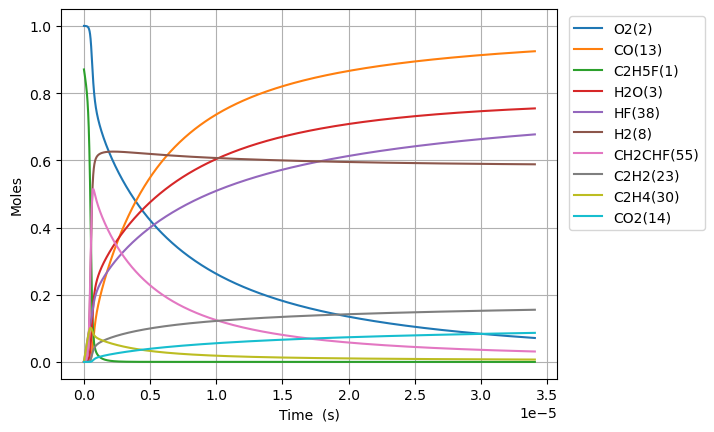

Source data for this figure (header and first rows):
Time (s), Volume (m^3), N2, Ne, C2H5F(1), O2(2), H2O(3), CH4(4), OH(5), C2H4(30), HF(38), C2H4(126), H2(8), H2CC(24), HCO(15), CO(13), HO2(11), H2O2(12), C2H4F(62), H(6), CH2CHF(55), C2H4F(61), C2H3(29), CH2O(20)
0.0, 0.1386, 3.76, 0.0, 0.8704, 1.0, 0.0, 0.0, 0.0, 0.0, 0.0, 0.0, 0.0, 0.0, 0.0, 0.0, 0.0, 0.0, 0.0, 0.0, 0.0, 0.0, 0.0, 0.0
1.2291092944486827e-21, 0.1386, 3.76, 0.0, 0.8704, 1.0, 2.9625549160469723e-46, 7.19160446170982e-18, 7.699344629860956e-34, 3.220211792144219e-16, 3.2202117921442193e-16, 1.6518454596022276e-34, 5.321892517400089e-33, 5.320463483052235e-33, 1.0645187019133043e-45, 7.805640265688176e-46, 4.897894256754541e-19, 6.448171419230813e-35, 2.029544767706114e-19, 5.476801524056682e-24, 7.5880800208951485e-31, 2.868404257048871e-19, 1.6517686082990438e-34, 9.194667948623228e-35
3.441506024456311e-21, 0.1386, 3.76, 0.0, 0.8704, 1.0, 3.517145196479667e-45, 2.0136492492787533e-17, 4.6504041564988365e-33, 9.016593018003808e-16, 9.01659301800381e-16, 9.977146575801872e-34, 3.214423080613715e-32, 3.213559943763148e-32, 1.263796633282803e-44, 9.266856124941418e-45, 1.371410391891277e-18, 3.894695537215404e-34, 5.682725349565605e-19, 1.5335046745060558e-23, 4.583200332614034e-30, 8.031531919725244e-19, 9.976682394134466e-34, 5.553579440993354e-34
7.866299484471569e-21, 0.1386, 3.76, 0.0, 0.8704, 1.0, 3.4531540103939626e-44, 4.6026268554943084e-17, 2.2389694184577957e-32, 2.060935546972297e-15, 2.0609355469722977e-15, 4.803566596229905e-33, 1.5476063442160372e-31, 1.5471907808709867e-31, 1.2408030420770648e-43, 9.098254295822363e-44, 3.134652324322944e-18, 1.8751282487123096e-33, 1.298908651323852e-18, 3.505154709787572e-23, 2.2066136700663554e-29, 1.8357787245031603e-18, 4.8033431129459684e-33, 2.673809439497023e-33
1.6715886404502084e-20, 0.1386, 3.76, 0.0, 0.8704, 1.0, 3.054275616576714e-43, 9.78058206792547e-17, 9.77816768089713e-32, 4.379488037316123e-15, 4.3794880373161264e-15, 2.0978437333916777e-32, 6.758803498711059e-31, 6.7569886234701095e-31, 1.0974762443544256e-42, 8.047302890430686e-43, 6.6611361891863634e-18, 8.189177702423019e-33, 2.76018088404001e-18, 7.44845874467357e-23, 9.636861626433984e-29, 3.90102978954588e-18, 2.0977461325525418e-32, 1.1677228295137853e-32
3.441506024456311e-20, 0.1386, 3.76, 0.0, 0.8704, 1.0, 2.567302689797915e-42, 2.0136492492788008e-16, 4.082192523628621e-31, 9.01659301800375e-15, 9.016593018003766e-15, 8.758084624082648e-32, 2.8216674141771777e-30, 2.8209097387086893e-30, 9.224949133784858e-42, 6.764242965821281e-42, 1.3714103918913542e-17, 3.418820486476076e-32, 5.682725349398626e-18, 1.5335082671737416e-22, 4.0232000269860416e-28, 8.031531919557105e-18, 8.757677161316307e-32, 4.8750129467077566e-32
6.981340792468517e-20, 0.1386, 3.76, 0.0, 0.8704, 1.0, 2.104829855232993e-41, 4.084831334251391e-16, 1.6677088449483725e-30, 1.8290802979378912e-14, 1.8290802979378972e-14, 3.577963337006796e-31, 1.1527432080679932e-29, 1.1524336722783011e-29, 7.563170656144314e-41, 5.545735061662832e-41, 2.782003937836926e-17, 1.3966997220909844e-31, 1.152781427982105e-17, 3.1108393955032515e-22, 1.6436084847675993e-27, 1.62925361792827e-17, 3.5777968764172287e-31, 1.9916018566379894e-31
1.406101032849293e-19, 0.1386, 3.76, 0.0, 0.8704, 1.0, 1.7045457885536556e-40, 8.227195504196907e-16, 6.741145798088796e-30, 3.683922290212883e-14, 3.683922290212908e-14, 1.4462699865636394e-30, 4.6595723599346595e-29, 4.658321161620385e-29, 6.124851689076452e-40, 4.4910800356711096e-40, 5.603191029728611e-17, 5.645683589763982e-31, 2.321799213948668e-17, 6.265527023829238e-22, 6.643728285490015e-27, 3.281454469754645e-17, 1.4462027015389354e-30, 8.050373135502874e-31
2.8220349400541753e-19, 0.1386, 3.76, 0.0, 0.8704, 1, 1.371966743381086e-39, 1.6511923844089281e-15, 2.7105850792715223e-29, 7.393606274762706e-14, 7.39360627476281e-14, 5.815387998935523e-30, 1.8735935565211415e-28, 1.8730904510308109e-28, 4.929813490692365e-39, 3.614811927571824e-39, 1.1245565213514158e-16, 2.2701045408253014e-30, 4.659834785410106e-17, 1.2575003767149045e-21, 2.6714139231533056e-26, 6.58585617293243e-17, 5.8151174569093704e-30, 3.237019631948874e-30
5.65390275446394e-19, 0.1386, 3.76, 0.0, 0.8704, 1, 1.1009169091117807e-38, 3.3081380523879397e-15, 1.087065852670938e-28, 1.4812974243861712e-13, 1.4812974243862128e-13, 2.3322306809246738e-29, 7.51394818001704e-28, 7.511930468685526e-28, 3.9558648579072536e-38, 2.9006589185331887e-38, 2.2530313581093936e-16, 9.104134537778766e-30, 9.335905926446228e-17, 2.519436320045984e-21, 1.0713564648809595e-25, 1.3194659577388118e-16, 2.33212218796794e-29, 1.2981896524475894e-29
1.1317638383283469e-18, 0.1386, 3.76, 0.0, 0.8704, 1, 8.820732278369931e-38, 6.622029388348107e-15, 4.353933532103021e-28, 2.965171018205719e-13, 2.965171018205885e-13, 9.341087524400776e-29, 3.0094985531356414e-27, 3.0086903894989613e-27, 3.169505753771887e-37, 2.324056927948512e-37, 4.509981031628826e-16, 3.646402506469586e-29, 1.8688048200971464e-16, 5.043470585376485e-21, 4.291014023478005e-25, 2.641226637869999e-16, 9.340653038713706e-29, 5.199529937426856e-29
2.2645109640922528e-18, 0.1386, 3.76, 0.0, 0.8704, 1, 7.061949231092461e-37, 1.3249812060277024e-14, 1.7427080935061083e-27, 5.932918205843794e-13, 5.932918205844457e-13, 3.738869327450344e-28, 1.2045837404810865e-26, 1.2042602430618414e-26, 2.5375317980450404e-36, 1.860658667330845e-36, 9.023880378681602e-16, 1.4595112825047128e-28, 3.7392332719833916e-16, 1.0092188630709854e-20, 1.7175238785628986e-24, 5.28474799509257e-16, 3.7386954616013003e-28, 2.0811670166736253e-28
4.530005215620065e-18, 0.1386, 3.76, 0.0, 0.8704, 1, 5.6517056963057405e-36, 2.650537740416918e-14, 6.97310245918796e-27, 1.1868412581115869e-12, 1.1868412581118516e-12, 1.4960347092727096e-27, 4.819904175113727e-26, 4.818609593197809e-26, 2.0307966457945503e-35, 1.4890924242014072e-35, 1.8051679072842778e-15, 5.839946231489903e-28, 7.480090163680671e-16, 2.0192222780057845e-20, 6.872332681850844e-24, 1.05717906973785e-15, 1.4959651736216878e-27, 8.327378953040173e-28
9.060993718675689e-18, 0.1386, 3.76, 0.0, 0.8704, 1, 4.522223314184327e-35, 5.301650809209079e-14, 2.7896951270534045e-26, 2.37394013316437e-12, 2.3739401331654306e-12, 5.985112740427382e-27, 1.9282756595446614e-25, 1.9277576057667019e-25, 1.6249458650365093e-34, 1.191500181656249e-34, 3.610727646138768e-15, 2.3363587670475306e-27, 1.4961803898774381e-15, 4.0402683313413594e-20, 2.749380563485767e-23, 2.1145876053313515e-15, 5.984834819273169e-27, 3.331493860190654e-27
1.8122970724786936e-17, 0.1386, 3.76, 0.0, 0.8704, 1, 3.618122269442726e-34, 1.0603876946848322e-13, 1.1159689353012718e-25, 4.748137883263412e-12, 4.748137883267654e-12, 2.3942397371108925e-26, 7.713731479140052e-25, 7.711658001578631e-25, 1.3000801238225529e-33, 9.532906484210526e-34, 7.221847123936758e-15, 9.346195671199644e-27, 2.9925231175758425e-15, 8.086517331824162e-20, 1.0998417247059443e-22, 4.2294046570636156e-15, 2.394128773001822e-26, 1.33270602717089e-26
3.624692473700943e-17, 0.1386, 3.76, 0.0, 0.8704, 1, 2.8946353958019153e-33, 2.120832922234648e-13, 4.464057911326879e-25, 9.4965333834354e-12, 9.496533383452365e-12, 9.577347015376318e-26, 3.0856190181260124e-24, 3.0847887182788232e-24, 1.0401134732084643e-32, 7.626687163243888e-33, 1.4444086079888782e-14, 3.738630394451621e-26, 5.9852084956913005e-15, 1.619564290761839e-19, 4.399545862129562e-22, 8.459038682709193e-15, 9.576904848150555e-26, 5.331041239205865e-26
7.249483276145443e-17, 0.1386, 3.76, 0.0, 0.8704, 1, 2.315763551281373e-32, 4.241723377422151e-13, 1.7856599149574646e-24, 1.8993324383674977e-11, 1.8993324383742835e-11, 3.8310154378670686e-25, 1.2342734160372728e-23, 1.2339405892685757e-23, 8.321105268279387e-32, 6.101494435460001e-32, 2.888856399321701e-14, 1.4954825834793646e-25, 1.1970578942796838e-14, 3.2480404355177396e-19, 1.759854104797199e-21, 1.691830642272455e-14, 3.8308399332229767e-25, 2.1324600478467736e-25
1.449906488103444e-16, 0.1386, 3.76, 0.0, 0.8704, 1, 1.8526332568912824e-31, 8.48350428814864e-13, 7.142715687374728e-24, 3.798690638373657e-11, 3.798690638400798e-11, 1.532420715183724e-24, 4.9371494665361253e-23, 4.935812545280544e-23, 6.656963177900303e-31, 4.881253288123237e-31, 5.77775198255702e-14, 5.981991185558268e-25, 2.394131860050655e-14, 6.531596840742621e-19, 7.039487672891523e-21, 3.3836840657652194e-14, 1.5323516052977427e-24, 8.529928298789138e-25
2.8998228090812436e-16, 0.1386, 3.76, 0.0, 0.8704, 1, 1.4821160866648422e-30, 1.6967066111007551e-12, 2.857103501359032e-23, 7.597407038218948e-11, 7.59740703832751e-11, 6.1297056494001714e-24, 1.9748742946289374e-22, 1.9743350428743405e-22, 5.3256020785255805e-30, 3.905025497812708e-30, 1.155554315130635e-13, 2.3928086443670188e-24, 4.788279296992184e-14, 1.3205126092643556e-18, 2.8158091065006036e-20, 6.767390414709596e-14, 6.129437949964195e-24, 3.411989742913837e-24
5.799655451036843e-16, 0.1386, 3.76, 0.0, 0.8704, 1, 1.185697485398738e-29, 3.39341897623491e-12, 1.1428464624998732e-22, 1.519483983724142e-10, 1.5194839837675672e-10, 2.451881784291684e-23, 7.899552974518403e-22, 7.897360117675772e-22, 4.26049419843864e-29, 3.124029179218566e-29, 2.3111125497919787e-13, 9.571258915900754e-24, 9.57657219247462e-14, 2.6977850191040988e-18, 1.1263262793072505e-19, 1.3534801120434412e-13, 2.4517816974470626e-23, 1.3648002233251172e-23
1.159932073494804e-15, 0.1386, 3.76, 0.0, 0.8704, 1, 9.485611524984276e-29, 6.7868437087527134e-12, 4.571408907255303e-22, 3.038970543261392e-10, 3.0389705434350916e-10, 9.807485920881322e-23, 3.1598537729394554e-21, 3.158947953598038e-21, 3.408400246756761e-28, 2.4992262701875687e-28, 4.62222902276057e-13, 3.828508432525119e-23, 1.9153150069845255e-13, 5.622595939654651e-18, 4.505309024505216e-19, 2.7069614563233556e-13, 9.807141518251262e-23, 5.459214677401786e-23
2.3198651302770437e-15, 0.1386, 3.76, 0.0, 0.8704, 1, 7.588522960693364e-28, 1.3573693182786288e-11, 1.8285785210123796e-21, 6.077943661266914e-10, 6.077943661961716e-10, 3.9229539133828213e-22, 1.263965164918594e-20, 1.2635798965752798e-20, 2.7267219506096393e-27, 1.999381249947908e-27, 9.24446198328137e-13, 1.5314043450218459e-22, 3.830627417027564e-13, 1.2153281088504881e-17, 1.802123298344427e-18, 5.413920957427207e-13, 3.9228609077891077e-22, 2.183692733195943e-22
4.639731243841523e-15, 0.1386, 3.76, 0.0, 0.8704, 1, 6.0708655991411834e-27, 2.714739216684531e-11, 7.314426773362052e-21, 1.2155889893002046e-09, 1.2155889895781246e-09, 1.569147705909687e-21, 5.056045083676337e-20, 5.054320487214382e-20, 2.1813779385699627e-26, 1.5995035943949095e-26, 1.8488927962657378e-12, 6.125619314337848e-22, 7.661239575442127e-13, 2.793889585135499e-17, 7.208483827183588e-18, 1.082782720984475e-12, 1.569146307006832e-21, 8.734817500482931e-22
9.279463470970482e-15, 0.1386, 3.76, 0.0, 0.8704, 1, 4.8567653462075036e-26, 5.4294790278930834e-11, 2.925859465398552e-20, 2.4311782339368665e-09, 2.431178235048544e-09, 6.2763169718989504e-21, 2.022564607625006e-19, 2.0217279515811953e-19, 1.7451019849689982e-25, 1.2795999147669184e-25, 3.697786015474659e-12, 2.450248104766326e-21, 1.5322413246007952e-12, 7.040703311142644e-17, 2.8833846630573226e-17, 2.1655588715789135e-12, 6.2765977854787325e-21, 3.4939625881784436e-21
1.85589279252284e-14, 0.1386, 3.76, 0.0, 0.8704, 1, 3.8855277824584957e-25, 1.0858958707897169e-10, 1.1704145114720042e-19, 4.8623567163687326e-09, 4.862356720815424e-09, 2.5103071357161767e-20, 8.091429083102611e-19, 8.086907931820751e-19, 1.3960806142275531e-24, 1.0236749099041775e-24, 7.39557254722702e-12, 9.800993114575664e-21, 3.0644558005468395e-12, 1.9893037756799492e-16, 1.1533464960717426e-16, 4.331090773427478e-12, 2.5106485603326663e-20, 1.3976131722055647e-20
3.711785683374423e-14, 0.1386, 3.76, 0.0, 0.8704, 1, 3.1086065998320575e-24, 2.1717918298253177e-10, 4.682223282110473e-19, 9.72471365386664e-09, 9.724713671653236e-09, 1.003947055249411e-19, 3.2375077503350783e-18, 3.23475968751647e-18, 1.116862778051312e-23, 8.189317790740381e-24, 1.4791145984066945e-11, 3.9203973348900744e-20, 6.1288037224759206e-12, 6.303208583585026e-16, 4.613326482463425e-16, 8.66207298149102e-12, 1.0042668593477511e-19, 5.590677113881092e-20
5.5676785742260065e-14, 0.1386, 3.76, 0.0, 0.8704, 1, 8.888974709496784e-24, 3.257687811895692e-10, 9.950554500960773e-19, 1.4587070563998724e-08, 1.4587070601794996e-08, 2.1331293060993552e-19, 6.881078759638042e-18, 6.873859108631468e-18, 3.1935266609064775e-23, 2.3416196361108927e-23, 2.218671979423922e-11, 8.330844374729533e-20, 9.19307061714737e-12, 1.2360506432982057e-15, 9.803231228894071e-16, 1.2992973595648592e-11, 2.1340780590649168e-19, 1.188051829809446e-19
7.42357146507759e-14, 0.1386, 3.76, 0.0, 0.8704, 1, 1.8750001157511103e-23, 4.3435838170008333e-10, 1.6975778968694325e-18, 1.944942744676499e-08, 1.94494275112406e-08, 3.6384621566686755e-19, 1.1740470140755498e-17, 1.1725986685025819e-17, 6.736067156374381e-23, 4.9391282893994465e-23, 2.958229397774097e-11, 1.4211440425911657e-19, 1.2257256487266472e-11, 2.0161152447990615e-15, 1.672302156965157e-15, 1.7323792617627768e-11, 3.64050340301627e-19, 2.0267283849196353e-19
1.1135357246780757e-13, 0.1386, 3.76, 0.0, 0.8704, 1, 5.121470228242732e-23, 6.515375881272267e-10, 3.515069901554591e-18, 2.9174141148071622e-08, 2.917414128155888e-08, 7.531572729544769e-19, 2.431461410326198e-17, 2.4277137294785744e-17, 1.8398263580375835e-22, 1.349017422595449e-22, 4.437344322091702e-11, 2.942298235950752e-19, 1.8385438076232488e-11, 3.985383668577472e-15, 3.462241634040759e-15, 2.5985239175097705e-11, 7.537260093309323e-19, 4.196262442719287e-19
1.4847143028483925e-13, 0.1386, 3.76, 0.0, 0.8704, 1, 1.0716317651312277e-22, 8.687168030250674e-10, 5.978942234242486e-18, 3.889885474874438e-08, 3.889885497576913e-08, 1.280696583996333e-18, 4.1364865229561637e-17, 4.128900536628269e-17, 3.849527510587521e-22, 2.8225739749580343e-22, 5.916459383693491e-11, 5.004078675688135e-19, 2.4513321731493185e-11, 6.595706113789347e-15, 5.8882892080052495e-15, 3.4646385703377826e-11, 1.2819003034797142e-18, 7.137032590704261e-19
1.8558928810187092e-13, 0.1386, 3.76, 0.0, 0.8704, 1, 1.9509551843450387e-22, 1.085896026998649e-09, 9.13561275246418e-18, 4.8623568241595185e-08, 4.862356858843437e-08, 1.9562605999799474e-18, 6.321505054659304e-17, 6.308019772397411e-17, 7.007909101359907e-22, 5.13834784596963e-22, 7.395574592383567e-11, 7.645101521551931e-19, 3.064088619015015e-11, 9.892842160780872e-15, 8.995854994992052e-15, 4.330721078335833e-11, 1.958469292096612e-18, 1.0904225453861236e-18
2.5982500373593423e-13, 0.1386, 3.76, 0.0, 0.8704, 1, 5.151749554584014e-22, 1.5202545027430783e-09, 1.7572545377974416e-17, 6.807299489705823e-08, 6.80729955640029e-08, 3.760239516288783e-18, 1.2164454566586902e-16, 1.2130065724953025e-16, 1.8502884337691434e-21, 1.3566463686342351e-21, 1.0353805460254829e-10, 1.4701259052137277e-18, 4.289503759009647e-11, 1.8590493459043436e-14, 1.7298172839004133e-14, 6.062787648515287e-11, 3.7661350143683574e-18, 2.0970456753723217e-18
4.082964350040609e-13, 0.1386, 3.76, 0.0, 0.8704, 1, 1.9926779615596502e-21, 2.3889715647407216e-09, 4.289840260705475e-17, 1.0697184689510995e-07, 1.0697184852217513e-07, 9.165554776551953e-18, 2.972183337803811e-16, 2.959351498221642e-16, 7.154716703561764e-21, 5.245679538650783e-21, 1.6270268986866805e-10, 3.586661860484928e-18, 6.739945493365082e-11, 4.434669578002306e-14, 4.219948010272911e-14, 9.526529458658051e-11, 9.188584953681735e-18, 5.117216152737834e-18
5.567678662721876e-13, 0.1386, 3.76, 0.0, 0.8704, 1, 4.946479289136209e-21, 3.257688774209778e-09, 7.951628292309015e-17, 1.458706971411584e-07, 1.4587070015521913e-07, 1.696538211569465e-17, 5.513613210424236e-16, 5.482269533617983e-16, 1.7756112848477328e-20, 1.3017957870013525e-20, 2.2186734903257284e-10, 6.644412277574895e-18, 9.189868816355909e-11, 8.125877487224626e-14, 7.817115322310978e-14, 1.2989749107183236e-10, 1.702277050403648e-17, 9.481622786924771e-18
8.537107288084409e-13, 0.1386, 3.76, 0.0, 0.8704, 1, 1.7975768964819626e-20, 4.9951236354264035e-09, 1.867154451459968e-16, 2.236683923788363e-07, 2.2366839944684363e-07, 3.971632712464366e-17, 1.2968992114060808e-15, 1.2857060424508264e-15, 6.448943532137052e-20, 4.7276881828014795e-20, 3.401967390246016e-10, 1.5582705416296033e-17, 1.4088161408274536e-10, 1.885286769560686e-13, 1.8330528859235211e-13, 1.9914622845883422e-10, 3.992545796833577e-17, 2.2245798946674055e-17
1e-12, 0.1386, 3.76, 0.0, 0.8704, 1, 3.002059959531209e-20, 5.851073301302403e-09, 2.562541481745462e-16, 2.619955212904751e-07, 2.6199553098291225e-07, 5.4406789525938715e-17, 1.781772899394214e-15, 1.7631933278038291e-15, 1.0764891553166124e-19, 7.891157151276281e-20, 3.9849189555750965e-10, 2.1369982490753558e-17, 1.6500550075065694e-10, 2.5776209909224264e-13, 2.513627205906435e-13, 2.3325403397083665e-10, 5.4755981617366734e-17, 3.051539615919776e-17
1.4475964538809476e-12, 0.1386, 3.76, 0.0, 0.8704, 1, 8.993808237517908e-20, 8.469995126928632e-09, 5.375937133220545e-16, 3.7926376183691186e-07, 3.792637821307218e-07, 1.136304037433979e-16, 3.747375104075059e-15, 3.692190308214307e-15, 3.2225394758619273e-19, 2.362015380909204e-19, 5.768558056122317e-10, 4.475027094732922e-17, 2.387853506257376e-10, 5.367731915500495e-13, 5.262681310912133e-13, 3.375811112312303e-10, 1.1467586422063651e-16, 6.394026880423272e-17
2.0414821789534543e-12, 0.1386, 3.76, 0.0, 0.8704, 1, 2.461824332237959e-19, 1.1944868977139456e-08, 1.0712735538899923e-15, 5.348591032723548e-07, 5.348591436133484e-07, 2.251741409823025e-16, 7.490785633291797e-15, 7.340640569381602e-15, 8.812630276395534e-19, 6.458529403169337e-19, 8.135152542690965e-10, 8.897228523770571e-17, 3.3660632834695754e-10, 1.063187989079499e-12, 1.0460671812676882e-12, 4.759325777408669e-10, 2.280299903734991e-16, 1.2722223728843502e-16
2.635367904025961e-12, 0.1386, 3.76, 0.0, 0.8704, 1, 5.188902523566996e-19, 1.5419745186017306e-08, 1.788909117569172e-15, 6.904544166853973e-07, 6.904544838915644e-07, 3.7399787649840495e-16, 1.2546244414091323e-14, 1.2230975896523914e-14, 1.85584959946751e-18, 1.35993417756869e-18, 1.0501750849040048e-09, 1.4824866264505033e-16, 4.3434463186808843e-10, 1.7676324447435328e-12, 1.742579554987575e-12, 6.142006822610466e-10, 3.80002585623492e-16, 2.1213740018175861e-16
3.2292536290984678e-12, 0.1386, 3.76, 0.0, 0.8704, 1, 9.414202902862226e-19, 1.8894623753528445e-08, 2.6916931086960535e-15, 8.460497020761666e-07, 8.460498029620232e-07, 5.597435950438535e-16, 1.8933492528207937e-14, 1.8363117520858732e-14, 3.3641479411272114e-18, 2.4648921943261326e-18, 1.2868352974243172e-09, 2.225793734979015e-16, 5.320003482252851e-10, 2.649962072385125e-12, 2.615679066083443e-12, 7.523854805148968e-10, 5.706088972622052e-16, 3.1873303019477844e-16
4.417025079243481e-12, 0.1386, 3.76, 0.0, 0.8704, 1, 2.360220105008033e-18, 2.5844387964339265e-08, 5.057125490428797e-15, 1.1572401887911785e-06, 1.157240377467151e-06, 1.0406919638983141e-15, 3.577646536201172e-14, 3.435253490837267e-14, 8.419776751746805e-18, 6.167651842906273e-18, 1.760156867780524e-09, 4.164037732446489e-16, 7.270643411559292e-10, 4.947742978701324e-12, 4.891173316836283e-12, 1.0285053641270467e-09, 1.0677785961358842e-15, 5.971408943523623e-16
5.6047965293884946e-12, 0.1386, 3.76, 0.0, 0.8704, 1, 4.772011119172958e-18, 3.279416160933072e-08, 8.177125935342246e-15, 1.46843056341801e-06, 1.468430867101662e-06, 1.6652058502426974e-15, 5.81777585845153e-14, 5.53082765975271e-14, 1.6995299461980103e-17, 1.2446507563131538e-17, 2.2334799646014153e-09, 6.704454336198084e-16, 9.217990025524462e-10, 7.95537663735067e-12, 7.871542107892401e-12, 1.3042926737852444e-09, 1.7196592246203713e-15, 9.628246268838954e-16
6.792567979533508e-12, 0.1386, 3.76, 0.0, 0.8704, 1, 8.462212903470673e-18, 3.974394468825245e-08, 1.2061743792330648e-14, 1.7796208259572227e-06, 1.7796212718370499e-06, 2.430375261632426e-15, 8.630352560897203e-14, 8.122969587744469e-14, 3.0087692216764967e-17, 2.2029596607984986e-17, 2.7068045871140795e-09, 9.847043237063997e-16, 1.1162050630229224e-09, 1.167165050080785e-11, 1.1555726407396318e-11, 1.5797478775157877e-09, 2.5263749464190645e-15, 1.4161825409668068e-15
9.168110879823534e-12, 0.1386, 3.76, 0.0, 0.8704, 1, 2.0805524264162126e-17, 5.364353914693076e-08, 2.2163847371228714e-14, 2.4020010147743183e-06, 2.4020018264995704e-06, 4.371832835328995e-15, 1.6037286454761875e-13, 1.479670603616839e-13, 7.370190675999317e-17, 5.3935078686447116e-17, 3.653458406225248e-09, 1.7938737881097617e-15, 1.5040342110771159e-09, 2.1225421278108065e-11, 2.1031437274187267e-11, 2.1296637829293983e-09, 4.60477335596151e-15, 2.5874665516286775e-15
1e-11, 0.1386, 3.76, 0.0, 0.8704, 1, 2.7020627660136626e-17, 5.8511033897192314e-08, 2.644814951954747e-14, 2.6199516381177118e-06, 2.6199526036006527e-06, 5.178190215811461e-15, 1.9211418920896443e-13, 1.7603199405258276e-13, 9.559349183076702e-17, 6.99425005597854e-17, 3.98496765223281e-09, 2.134180049285308e-15, 1.639538705790236e-09, 2.5238326573327718e-11, 2.5012803106064774e-11, 2.3219253582615485e-09, 5.479302177060288e-15, 3.081480744925178e-15
1.1543653780113561e-11, 0.1386, 3.76, 0.0, 0.8704, 1, 4.1642063701931736e-17, 6.754317133845562e-08, 3.544104285540374e-14, 3.024380755245504e-06, 3.02438204123426e-06, 6.843671646875499e-15, 2.5926594565460774e-13, 2.3455963094666064e-13, 1.4698167428847645e-16, 1.0750652491427072e-16, 4.600118319168605e-09, 2.843912054930919e-15, 1.8905574123256774e-09, 3.359971371005739e-11, 3.331014334997493e-11, 2.6782566924142132e-09, 7.303883424376986e-15, 4.114066889716763e-15
1.3919196680403588e-11, 0.1386, 3.76, 0.0, 0.8704, 1, 7.323913186929889e-17, 8.144284126092166e-08, 5.197025492199467e-14, 3.6467600473730375e-06, 3.6467619158225024e-06, 9.825452380272038e-15, 3.8425176067091597e-13, 3.410024440941568e-13, 2.5759327209448306e-16, 1.8831654391873047e-16, 5.5467843200657406e-09, 4.134819014548078e-15, 2.2757802337976658e-09, 4.878528340455547e-11, 4.838376424110647e-11, 3.225530185137129e-09, 1.0624571586843162e-14, 5.999028929421281e-15
1.6294739580693616e-11, 0.1386, 3.76, 0.0, 0.8704, 1, 1.1789335758277978e-16, 9.534254891242499e-08, 7.182816907220825e-14, 4.269138891158418e-06, 4.2691414500462655e-06, 1.329756332590697e-14, 5.365941078787963e-13, 4.672905409943014e-13, 4.131944879351391e-16, 3.0191998212694347e-16, 6.493456403071648e-09, 5.66659455461474e-15, 2.6597082143800067e-09, 6.67729301873177e-11, 6.62442554043844e-11, 3.7714878279790925e-09, 1.4567666488384e-14, 8.245386947546783e-15
2.104582538127367e-11, 0.1386, 3.76, 0.0, 0.8704, 1, 2.55774846408196e-16, 1.2314207739492008e-07, 1.2183598828769245e-13, 5.51389523370406e-06, 5.5138994965300035e-06, 2.1639293022023426e-14, 9.283812525809225e-13, 7.793827356007396e-13, 8.900126525489417e-16, 6.496613662494746e-16, 8.386818792194768e-09, 9.452750908586977e-15, 3.423701675183711e-09, 1.1111785835029232e-10, 1.1029383102930132e-10, 4.859469783956384e-09, 2.4324163972263416e-14, 1.3834383399444157e-14
2.5796911181853723e-11, 0.1386, 3.76, 0.0, 0.8704, 1, 4.742717982216636e-16, 1.5094175677069515e-07, 1.8607523948106155e-13, 6.758649782881272e-06, 6.75865617894714e-06, 3.172600842585016e-14, 1.4446688978367104e-12, 1.1707965187522643e-12, 1.6387164482284201e-15, 1.1949616797108794e-15, 1.028020544027435e-08, 1.4202380174007886e-14, 4.182581702230009e-09, 1.6656151665861543e-10, 1.6539500561545484e-10, 5.942230945373244e-09, 3.657936302092124e-14, 2.0905191058619002e-14
3.0547996982433774e-11, 0.1386, 3.76, 0.0, 0.8704, 1, 7.928426220546061e-16, 1.787415870245043e-07, 2.651540784370921e-13, 8.003402538679101e-06, 8.003411495565212e-06, 4.3425394901310636e-14, 2.0954373746476876e-12, 1.6414922014470143e-12, 2.7205592336760294e-15, 1.981857368955168e-15, 1.217361630147045e-08, 1.9915481381720264e-14, 4.936391854541244e-09, 2.3303146094674126e-10, 2.314843464834902e-10, 7.019799559242631e-09, 5.133876967312877e-14, 2.948181830223082e-14
3.529908278301383e-11, 0.1386, 3.76, 0.0, 0.8704, 1, 1.231432862466436e-15, 2.065415681411053e-07, 3.596778319211081e-13, 9.248153501077087e-06, 9.248165444658284e-06, 5.661541689726836e-14, 2.8906011784272432e-12, 2.191430111831808e-12, 4.196751325358816e-15, 3.0541718566705236e-15, 1.4067051330393232e-08, 2.659205353756222e-14, 5.685175319620489e-09, 3.1045581968033737e-10, 3.0849888419023274e-10, 8.09220372231752e-09, 6.860742118207721e-14, 3.958813658743179e-14
4.005016858359389e-11, 0.1386, 3.76, 0.0, 0.8704, 1, 1.8104690640469627e-15, 2.3434170010526117e-07, 4.702489770909656e-13, 1.0492902670046063e-05, 1.0492918024507037e-05, 7.118348359876574e-14, 3.8400089558869266e-12, 2.8205705984952837e-12, 6.128455039088757e-15, 4.4555137191936175e-15, 1.5960510482100964e-08, 3.423209562339831e-14, 6.428974914704805e-09, 3.9876329078450006e-10, 3.9637611223400537e-10, 9.159471380194963e-09, 8.838992455235823e-14, 5.1247880076968647e-14
4.9552340184753995e-11, 0.1386, 3.76, 0.0, 0.8704, 1, 3.473821570015928e-15, 2.8994241651531435e-07, 7.419300919798241e-13, 1.298239562754466e-05, 1.298241906962523e-05, 1.040422752581091e-13, 6.240645744748083e-12, 4.316300792991021e-12, 1.1602818113454051e-14, 8.418711285054445e-15, 1.9747500976178898e-08, 5.24025854020492e-14, 7.901792050079354e-09, 6.077449862500374e-10, 6.044707602867146e-10, 1.127870825869294e-08, 1.3551314661750863e-13, 7.932194200060456e-14
5.90545117859141e-11, 0.1386, 3.76, 0.0, 0.8704, 1, 5.9557236406708e-15, 3.455437361328695e-07, 1.0849615649057435e-12, 1.5471881410794355e-05, 1.5471914617295123e-05, 1.4126162355381475e-13, 9.374855117660924e-12, 6.128365980245467e-12, 1.963199369648595e-14, 1.421610638894598e-14, 2.3534587432883195e-08, 7.442694210738846e-14, 9.355178602528235e-09, 8.594171426286374e-10, 8.552772550675252e-10, 1.3377730801950792e-08, 1.9273799212154527e-13, 1.1389120127727303e-13
6.85566833870742e-11, 0.1386, 3.76, 0.0, 0.8704, 1, 9.436467463441641e-15, 4.011456588362118e-07, 1.504063550937649e-12, 1.7961360019315185e-05, 1.796140465399513e-05, 1.8221058357628222e-13, 1.3319135043456697e-11, 8.256449676226965e-12, 3.0703570521723805e-14, 2.2189015163448592e-14, 2.7321769508249706e-08, 1.003051567626269e-13, 1.0789464254813314e-08, 1.153228971535733e-09, 1.14831166623577e-09, 1.5456757276469515e-08, 2.600890662113717e-13, 1.5514074497067552e-13
7.805885498823432e-11, 0.1386, 3.76, 0.0, 0.8704, 1, 1.410366124701488e-14, 4.567481845037028e-07, 2.0039132706453823e-12, 2.0450831452545284e-05, 2.0450889166304685e-05, 2.2634891765563124e-13, 1.8149001870417552e-11, 1.0700235711438245e-11, 4.530439260676581e-14, 3.267548152995428e-14, 3.110904686497691e-08, 1.3003722003543123e-13, 1.2204973195433426e-08, 1.488638010168258e-09, 1.483096977049221e-09, 1.7516003660422662e-08, 3.3758687490330443e-13, 2.0325360473469246e-13
8.756102658939443e-11, 0.1386, 3.76, 0.0, 0.8704, 1, 2.0152153296936192e-14, 5.123513130137798e-07, 2.5891455619368394e-12, 2.294029570985384e-05, 2.2940368140903423e-05, 2.7321348217185533e-13, 2.393900656186e-11, 1.3459408229842486e-11, 6.392056093055751e-14, 4.601030876045673e-14, 3.4896419172309704e-08, 1.636231222453059e-13, 1.3602024218939001e-08, 1.865109937501954e-09, 1.8591629727501255e-09, 1.955568367023793e-08, 4.252484524845305e-13, 2.5841078708980824e-13
9.706319819055454e-11, 0.1386, 3.76, 0.0, 0.8704, 1, 2.7783991172057178e-14, 5.67955044244956e-07, 3.2643531995114922e-12, 2.5429752790550948e-05, 2.5429841564570804e-05, 3.224078610948334e-13, 3.076274549440255e-11, 1.6533651689997006e-11, 8.703743072262747e-14, 6.252507457009727e-14, 3.8683886105960276e-08, 2.0106285336917245e-13, 1.498093079577274e-08, 2.2821184434673414e-09, 2.276046166335632e-09, 2.157600877538997e-08, 5.23087839326336e-13, 3.207912921033523e-13
9.999999999999999e-11, 0.1386, 3.76, 0.0, 0.8704, 1, 3.049541936997131e-14, 5.851404102578362e-07, 3.491948402925627e-12, 2.619915883474639e-05, 2.6199252986763104e-05, 3.38029449419818e-13, 3.3092189694913537e-11, 1.7547484933071523e-11, 9.516801920662277e-14, 6.832373090022565e-14, 3.985448390537225e-08, 2.1341382131302383e-13, 1.54034820780706e-08, 2.419121139053907e-09, 2.4130765216802217e-09, 2.219654060234387e-08, 5.553874594755779e-13, 3.4155986004834393e-13
... 1,372 more rows
